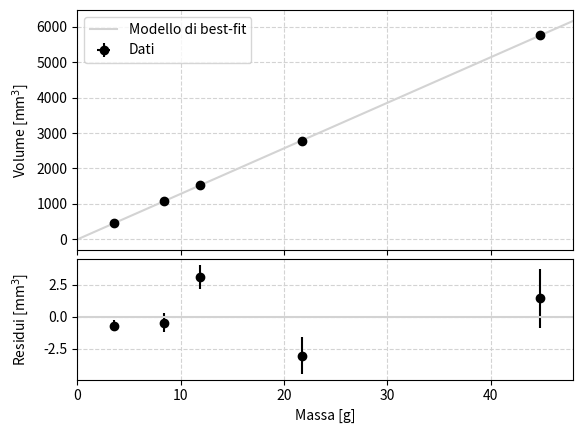
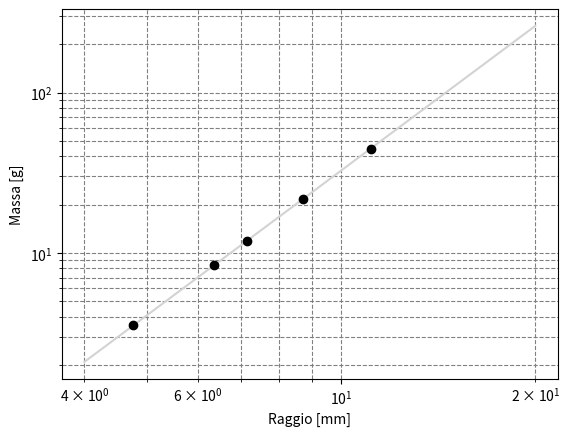

Source code (Python) for these figures, in order:
import numpy as np
from matplotlib import pyplot as plt
from scipy.optimize import curve_fit

#Misure sfere
m = np.array([44.8150, 21.7430, 11.8830, 8.3620, 3.5260])
sigma_m = np.full(m.shape, 0.0003)
d = np.array([22.230, 17.460, 14.290, 12.700, 9.520])
sigma_d = np.full(d.shape, 0.003)
# Calcolo del volume
r = d / 2.0
sigma_r = sigma_d / 2.0
V = 4.0 / 3.0 * np.pi * r**3.0
sigma_V = V * 3.0 * sigma_d / d

def line(x, m):
    return m * x

def power_law(x, norm, index):
    return norm * (x**index)



# Perform the fit...
popt, pcov = curve_fit(line, m, V, sigma=sigma_V, p0=0)
m_hat = popt
sigma_m = np.sqrt(pcov.diagonal())
print(m_hat, sigma_m)
# ...and calculate the residuals with respect to the best-fit model.
res = V - line(m, *popt)

# Create the main figure...
fig = plt.figure('Grafico della temperatura in funzione del tempo e dei residui')

ax1, ax2 = fig.subplots(2, 1, sharex=True, gridspec_kw=dict(height_ratios=[2, 1], hspace=0.05))

# Main plot: the scatter plot of x vs. y, on the top panel.
ax1.errorbar(m, V, sigma_V, sigma_m, fmt='o', label='Dati', color='black')
# Plot the best-fit model on a dense grid.
xgrid = np.linspace(0.0, 48.0, 100)
ax1.plot(xgrid, line(xgrid, *popt), label='Modello di best-fit', color='lightgrey')
#ax1.set_ylim(0, 5900)
# Setup the axes, grids and legend.
ax1.set_ylabel('Volume [mm$^3$]')
ax1.grid(color='lightgray', ls='dashed')
ax1.legend()
# And now the residual plot, on the bottom panel.
ax2.errorbar(m, res, sigma_V, sigma_m, fmt='o', color='black')
# This will draw a horizontal line at y=0, which is the equivalent of the best-fit
# model in the residual representation.
ax2.plot(xgrid, np.full(xgrid.shape, 0.0), color='lightgrey')
# Setup the axes, grids and legend.
ax2.set_xlabel('Massa [g]')
ax2.set_ylabel('Residui [mm$^3$]')
ax2.grid(color='lightgray', ls='dashed')

# The final touch to main canvas :-)
plt.xlim(-0.01, 48)

fig.align_ylabels((ax1, ax2))
plt.savefig('Sfere_V(m).pdf')

plt.show()

plt.figure('Grafico massa-raggio')
plt.errorbar(r, m, sigma_m, sigma_r, fmt='o', color='black')
popt, pcov = curve_fit(power_law, r, m)
norm_hat, index_hat = popt
sigma_norm, sigma_index = np.sqrt(pcov.diagonal())
print(norm_hat, sigma_norm, index_hat, sigma_index)
k=norm_hat*3/4/np.pi
sigma_k=sigma_norm*3/4/np.pi
print(k, sigma_k)
x = np.linspace(4., 20., 100)
plt.plot(x, power_law(x, norm_hat, index_hat), color='lightgrey')

plt.yscale('log')
plt.xscale('log')
plt.xlabel('Raggio [mm]')
plt.ylabel('Massa [g]')
plt.grid(which='both', ls='dashed', color='gray')
plt.savefig('Bilog_m(r).pdf')



plt.show()
